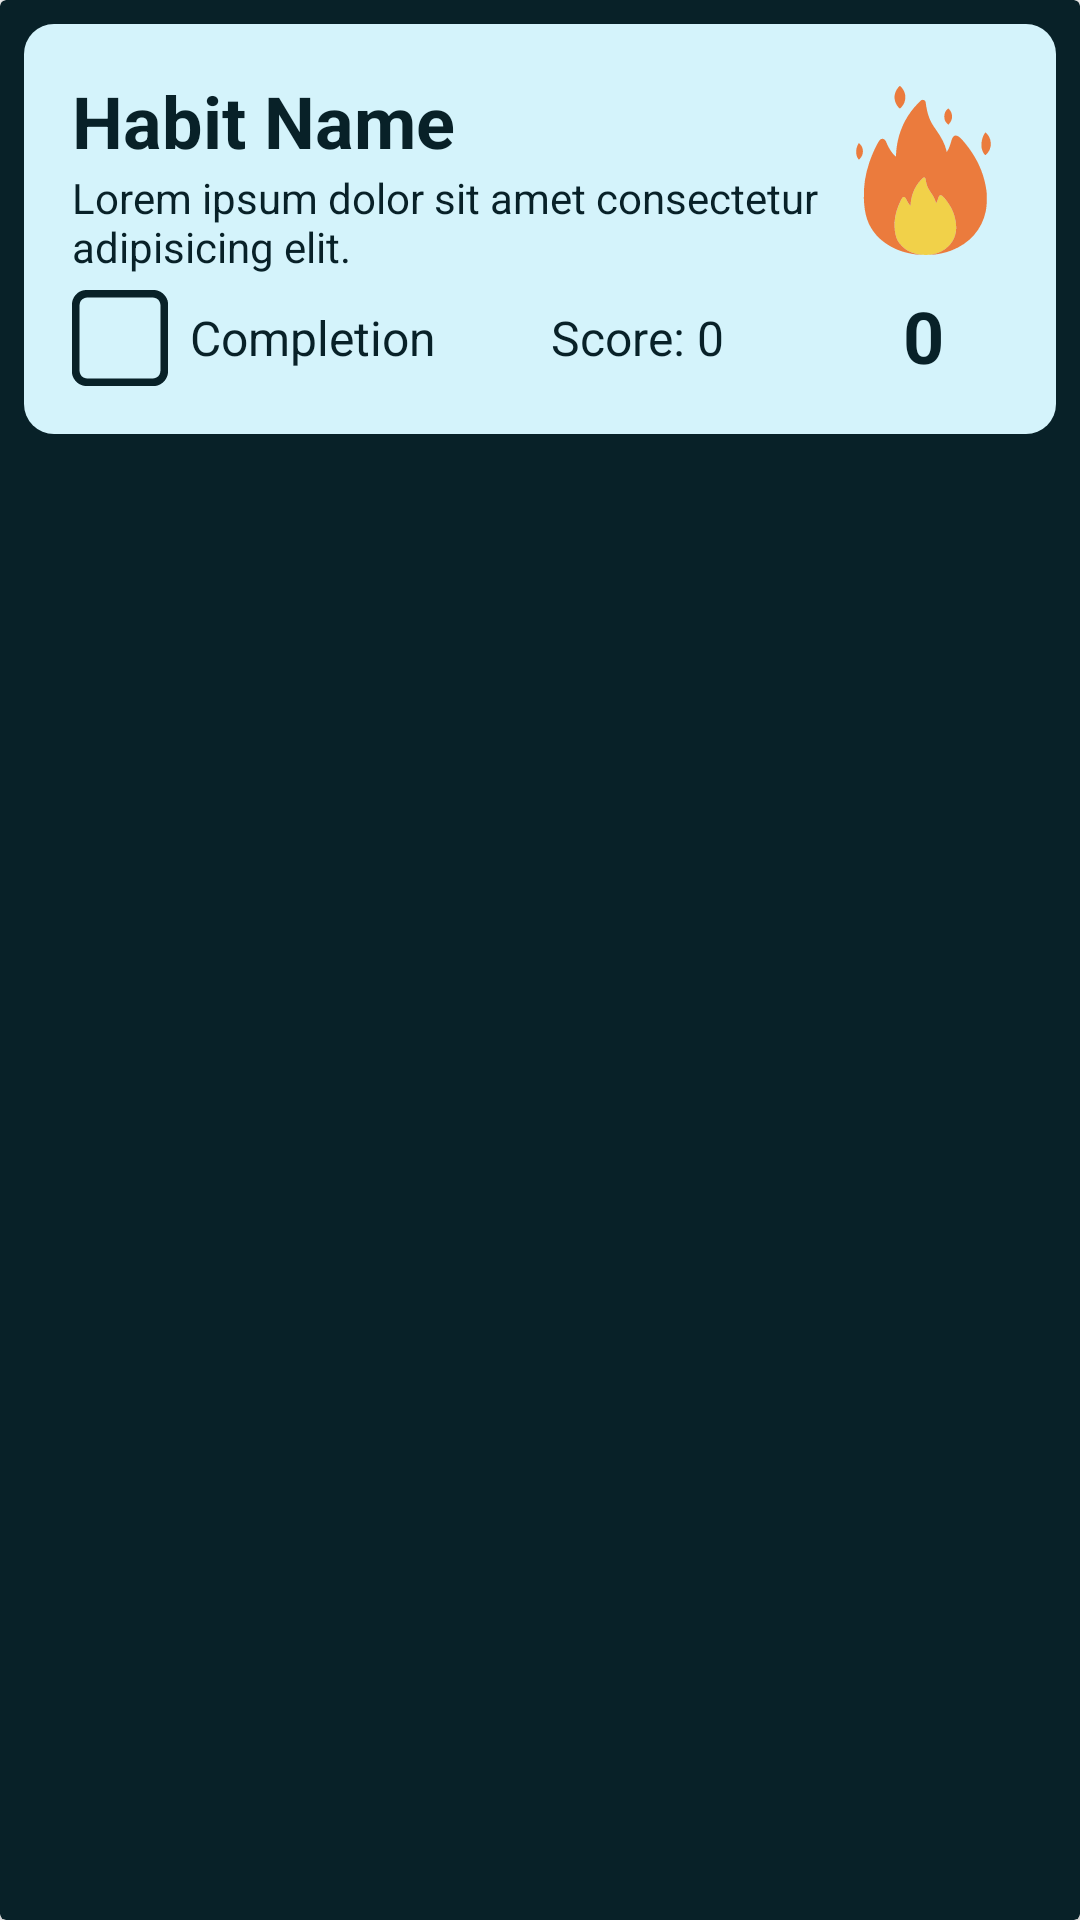

Reconstruct the res/layout file that produces this screen, plus the resources it refers to.
<!-- AndroidManifest.xml: application theme Theme.HabitApp -->
<!-- res/layout/friend_habit_item.xml -->
<?xml version="1.0" encoding="utf-8"?>
<androidx.cardview.widget.CardView xmlns:android="http://schemas.android.com/apk/res/android"
    android:id="@+id/friendsHabitActivity"
    android:layout_width="match_parent"
    android:layout_height="wrap_content"
    android:padding="16dp"
    android:backgroundTint="@color/background"
    >

    <LinearLayout
        android:id="@+id/Card"
        android:layout_width="match_parent"
        android:layout_height="wrap_content"
        android:orientation="horizontal"
        android:background="@drawable/roundstyle"
        android:padding="16dp"
        android:layout_margin="8dp"
        >

        <LinearLayout
            android:layout_width="0dp"
            android:layout_height="match_parent"
            android:layout_weight="0.82"
            android:orientation="vertical">

            <TextView
                android:id="@+id/textViewHabitName"
                android:layout_width="match_parent"
                android:layout_height="wrap_content"
                android:textStyle="bold"
                android:textSize="24sp"
                android:text="Habit Name"
                android:textColor="@color/background"
                />

            <TextView
                android:id="@+id/textViewHabitDescription"
                android:layout_width="match_parent"
                android:layout_height="wrap_content"
                android:textSize="14sp"
                android:textColor="@color/background"
                android:text="Lorem ipsum dolor sit amet consectetur adipisicing elit." />

            <LinearLayout
                android:layout_width="match_parent"
                android:layout_height="wrap_content"
                android:orientation="horizontal"
                android:paddingTop="5dp"
                android:gravity="center_vertical">

                <CheckBox
                    android:id="@+id/checkBoxCompleted"
                    android:layout_width="wrap_content"
                    android:layout_height="wrap_content"
                    android:layout_weight="0.2"
                    android:button="@drawable/checkbox_selector"
                    android:textColor="@color/background" />

                <TextView
                    android:id="@+id/textViewCompletion"
                    android:layout_width="wrap_content"
                    android:layout_height="wrap_content"
                    android:text="Completion"
                    android:layout_toRightOf="@id/checkBoxCompleted"
                    android:layout_weight="1"
                    android:textColor="@color/background"
                    android:textSize="16sp" />

                <TextView
                    android:id="@+id/textViewScore"
                    android:layout_width="wrap_content"
                    android:layout_height="wrap_content"
                    android:text="Score: 0"
                    android:layout_toRightOf="@id/textViewCompletion"
                    android:layout_weight="1"
                    android:textColor="@color/background"
                    android:textSize="16sp" />



            </LinearLayout>
        </LinearLayout>

        <LinearLayout
            android:layout_width="0dp"
            android:layout_height="match_parent"
            android:layout_weight="0.18"
            android:orientation="vertical"
            android:gravity="center_vertical">

            <ImageView
                android:id="@+id/imageViewStreak"
                android:layout_width="match_parent"
                android:layout_height="64dp"
                android:src="@drawable/fire"
                android:scaleType="fitCenter" />

            <TextView
                android:id="@+id/textViewStreakScore"
                android:layout_width="match_parent"
                android:layout_height="wrap_content"
                android:gravity="center"
                android:textStyle="bold"
                android:text="0"
                android:paddingTop="7dp"
                android:textColor="@color/background"
                android:textSize="24sp" />
        </LinearLayout>

    </LinearLayout>


</androidx.cardview.widget.CardView>
<!-- resources referenced by this layout -->
<resources>
  <color name="background">#082128</color>
  <!-- drawable checkbox_selector (drawable) -->
  <?xml version="1.0" encoding="utf-8"?>
  <selector xmlns:android="http://schemas.android.com/apk/res/android">
  
      <item android:drawable="@drawable/blank_checkbox"
          android:state_checked="false"/>
      <item android:drawable="@drawable/checkbox"
          android:state_checked="true"/>
      <item android:drawable="@drawable/blank_checkbox"/>
  
  </selector>
  <!-- drawable fire: vector/xml drawable (drawable, 3825 chars, omitted) -->
  <!-- drawable roundstyle (drawable) -->
  <?xml version="1.0" encoding="utf-8"?>
  <shape xmlns:android="http://schemas.android.com/apk/res/android">
      <corners android:radius="10dp"/>
      <solid android:color="@color/text"/>
  
  
  </shape>
  <style name="Theme.HabitApp" parent="Base.Theme.HabitApp" />
  <!-- drawable blank_checkbox: vector/xml drawable (drawable, 6278 chars, omitted) -->
  <!-- drawable checkbox: vector/xml drawable (drawable, 9400 chars, omitted) -->
  <color name="text">#D4F3FB</color>
  <style name="Base.Theme.HabitApp" parent="Theme.AppCompat.DayNight.NoActionBar">
          
          
          <item name="android:textColorHint">@color/background</item>
      </style>
</resources>
